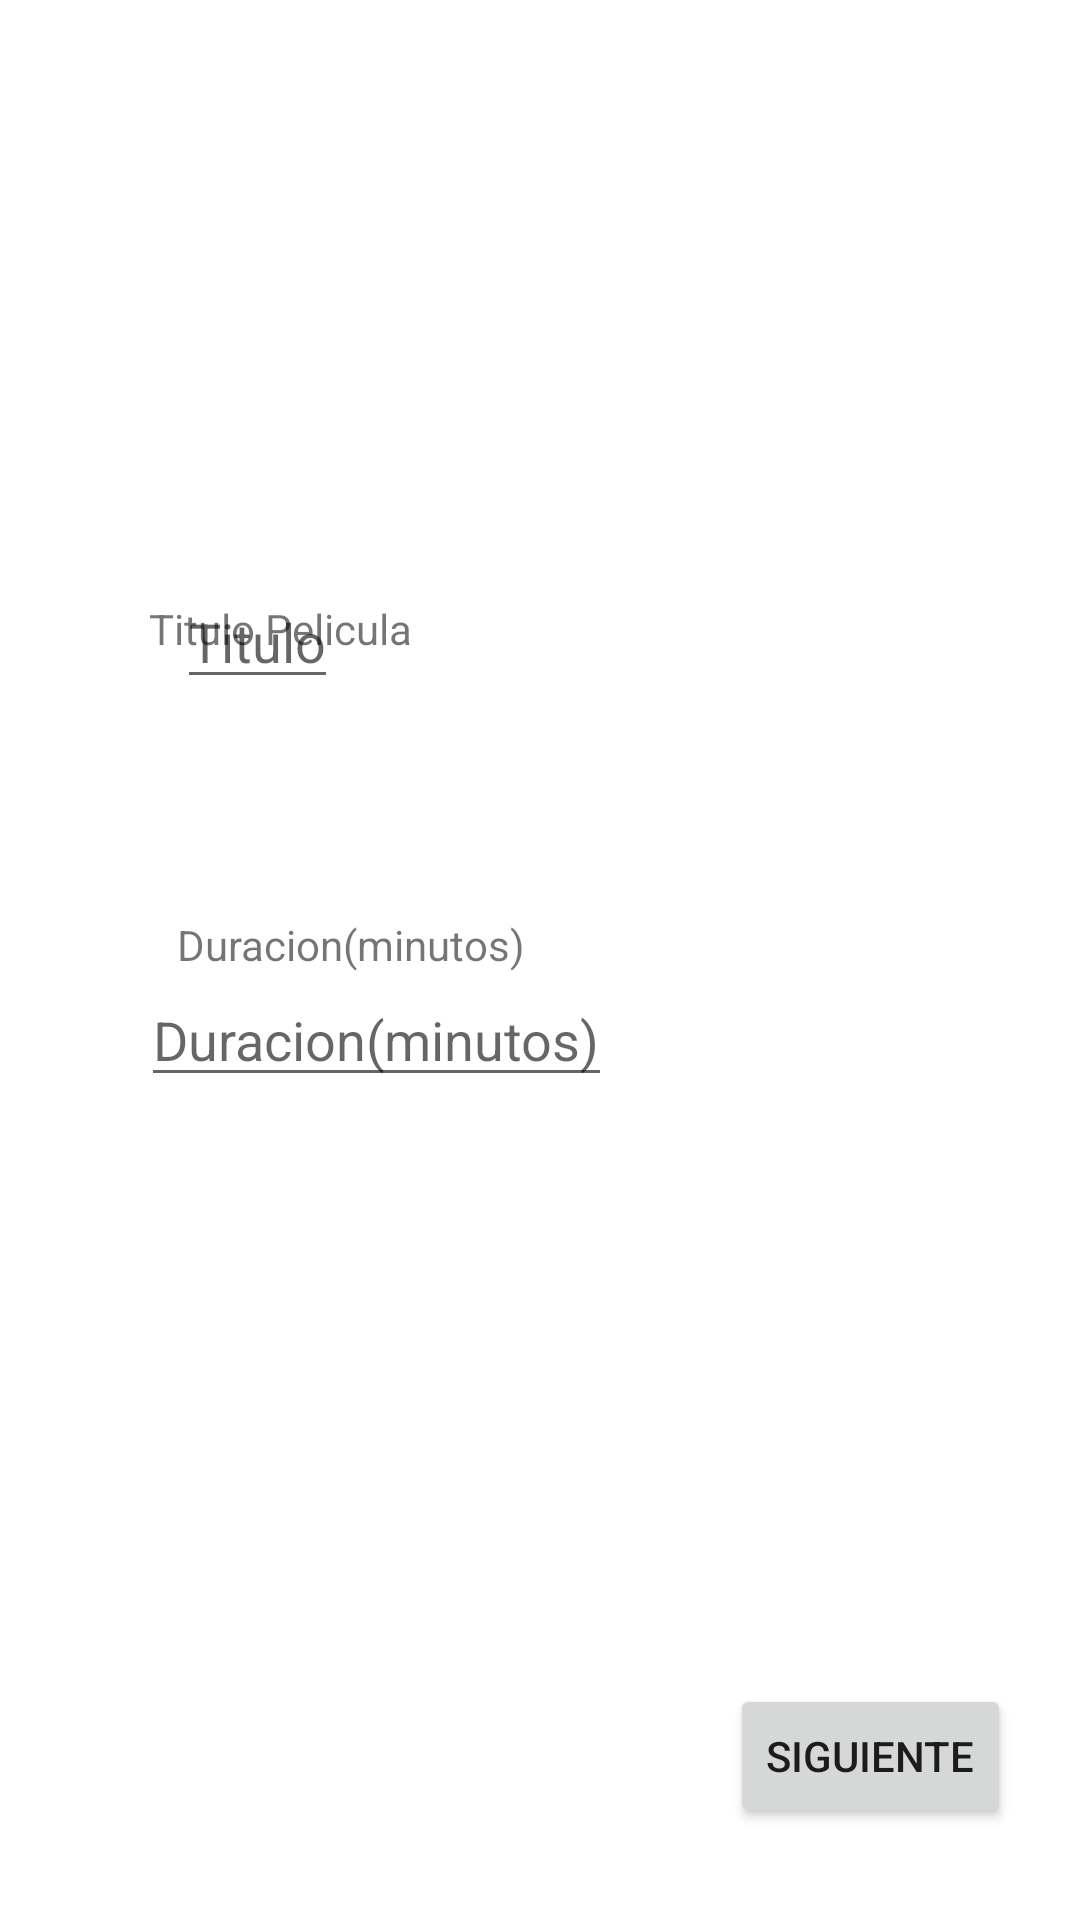

This screen was rendered from an Android layout file. Write that file and the resources it references.
<!-- AndroidManifest.xml: application theme Theme.Examenuwu -->
<!-- res/layout/activity_main.xml -->
<?xml version="1.0" encoding="utf-8"?>
<androidx.constraintlayout.widget.ConstraintLayout xmlns:android="http://schemas.android.com/apk/res/android"
    xmlns:app="http://schemas.android.com/apk/res-auto"
    xmlns:tools="http://schemas.android.com/tools"
    android:layout_width="match_parent"
    android:layout_height="match_parent"
    tools:context=".MainActivity">

    <Button
        android:id="@+id/button"
        android:layout_width="wrap_content"
        android:layout_height="wrap_content"
        android:text="Siguiente"
        app:layout_constraintBottom_toBottomOf="parent"
        app:layout_constraintEnd_toEndOf="parent"
        app:layout_constraintHorizontal_bias="0.914"
        app:layout_constraintStart_toStartOf="parent"
        app:layout_constraintTop_toTopOf="parent"
        app:layout_constraintVertical_bias="0.948" />

    <TextView
        android:id="@+id/textView"
        android:layout_width="wrap_content"
        android:layout_height="wrap_content"
        android:layout_marginTop="200dp"
        android:text="Titulo Pelicula"
        app:layout_constraintBottom_toTopOf="@+id/eTDirector"
        app:layout_constraintEnd_toEndOf="parent"
        app:layout_constraintHorizontal_bias="0.182"
        app:layout_constraintStart_toStartOf="parent"
        app:layout_constraintTop_toTopOf="parent"
        app:layout_constraintVertical_bias="1.0" />

    <TextView
        android:id="@+id/textView2"
        android:layout_width="wrap_content"
        android:layout_height="wrap_content"
        android:layout_marginStart="59dp"
        android:layout_marginTop="17dp"
        android:layout_marginEnd="294dp"
        android:text="Duracion(minutos)"
        app:layout_constraintBottom_toTopOf="@+id/eTDuracion"
        app:layout_constraintEnd_toEndOf="parent"
        app:layout_constraintHorizontal_bias="0.0"
        app:layout_constraintStart_toStartOf="parent"
        app:layout_constraintTop_toBottomOf="@+id/eTTitulo"
        app:layout_constraintVertical_bias="1.0" />

    <EditText
        android:id="@+id/eTTitulo"
        android:layout_width="wrap_content"
        android:layout_height="wrap_content"
        android:layout_marginStart="59dp"
        android:layout_marginEnd="272dp"
        android:layout_marginBottom="20dp"
        android:hint="Titulo"
        app:layout_constraintBottom_toBottomOf="parent"
        app:layout_constraintEnd_toEndOf="parent"
        app:layout_constraintHorizontal_bias="0.0"
        app:layout_constraintStart_toStartOf="parent"
        app:layout_constraintTop_toTopOf="parent"
        app:layout_constraintVertical_bias="0.331" />

    <EditText
        android:id="@+id/eTDuracion"
        android:layout_width="wrap_content"
        android:layout_height="wrap_content"
        android:hint="Duracion(minutos)"
        android:inputType="number"
        app:layout_constraintBottom_toBottomOf="parent"
        app:layout_constraintEnd_toEndOf="parent"
        app:layout_constraintHorizontal_bias="0.231"
        app:layout_constraintStart_toStartOf="parent"
        app:layout_constraintTop_toTopOf="parent"
        app:layout_constraintVertical_bias="0.542" />
</androidx.constraintlayout.widget.ConstraintLayout>
<!-- resources referenced by this layout -->
<resources>
  <style name="Theme.Examenuwu" parent="Theme.MaterialComponents.DayNight.DarkActionBar">
          
          <item name="colorPrimary">@color/purple_500</item>
          <item name="colorPrimaryVariant">@color/purple_700</item>
          <item name="colorOnPrimary">@color/white</item>
          
          <item name="colorSecondary">@color/teal_200</item>
          <item name="colorSecondaryVariant">@color/teal_700</item>
          <item name="colorOnSecondary">@color/black</item>
          
          <item name="android:statusBarColor">?attr/colorPrimaryVariant</item>
          
      </style>
  <!-- not gathered from this repository: default colours our renderer supplied (Android Studio template values) -->
  <color name="purple_500">#FF6200EE</color>
  <color name="purple_700">#FF3700B3</color>
  <color name="teal_200">#FF03DAC5</color>
  <color name="teal_700">#FF018786</color>
  <color name="black">#FF000000</color>
  <color name="white">#FFFFFFFF</color>
</resources>
